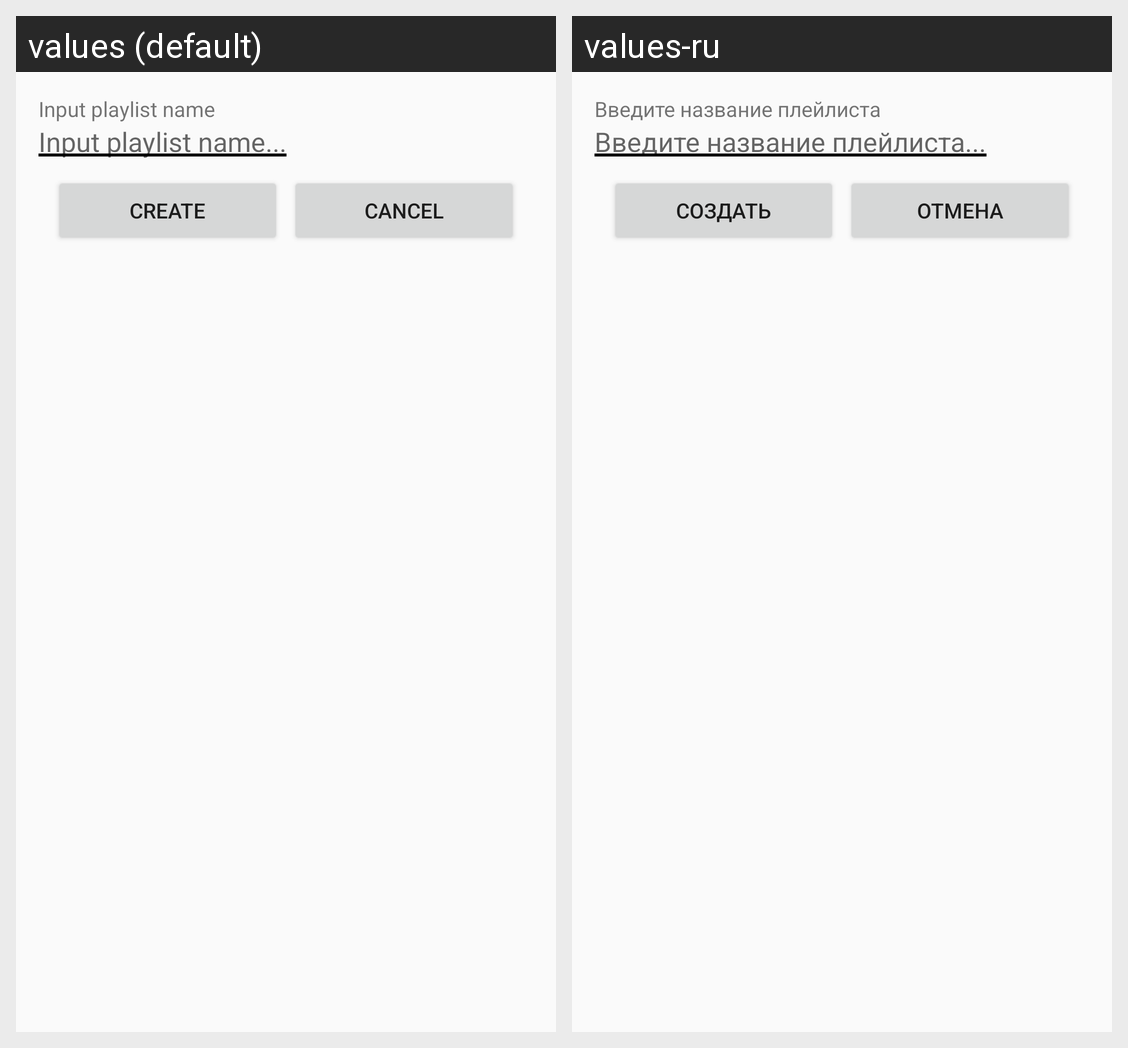

Translations of the strings shown on this Android screen, per locale in the grid:
Android screen res/layout/dialog_playlist_create.xml rendered under 2 locales, left to right: values (default), values-ru. Device: Nexus 5 (rendered at 1080×1920; each locale shown at half size, 540×960, under a caption strip naming it); theme Theme.AppCompat.Light.
Strings drawn on this screen, with the default value and each locale's value (text and hints the layout hard-codes, and strings that could not be matched under every locale, appear in the picture but are not listed):

playlist_create_header
  values: Input playlist name
  values-ru: Введите название плейлиста

playlist_create_hint
  values: Input playlist name...
  values-ru: Введите название плейлиста...

playlist_create_create
  values: Create
  values-ru: Создать

playlist_create_cancel
  values: Cancel
  values-ru: Отмена
